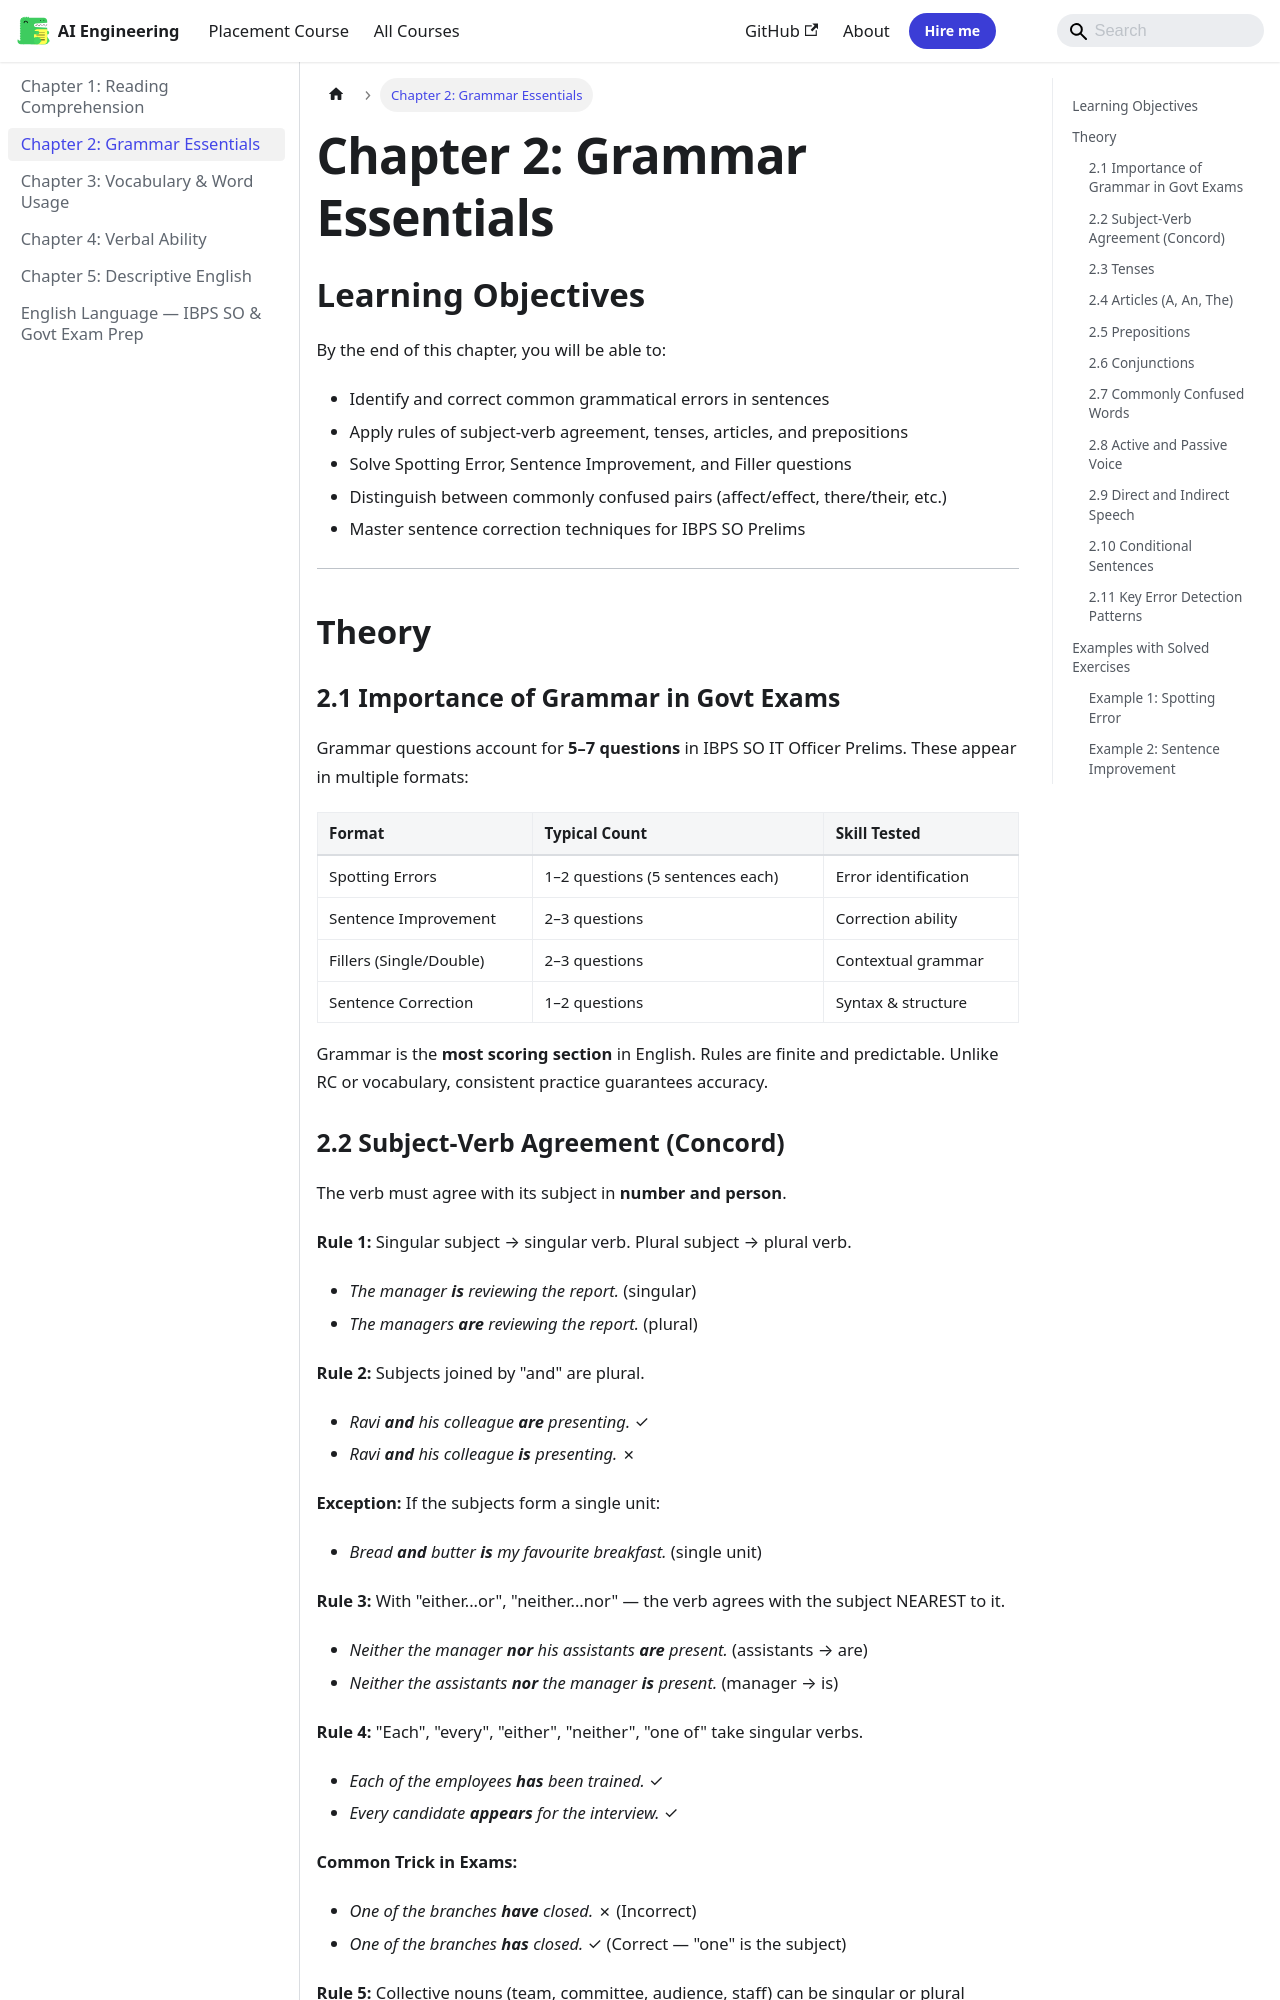

repository: Raushan666java/ai-engineering-journey · page: english-language/02-grammar-essentials/index.html · generator: mkdocs

---
description: "Exam Tip: In Spotting Error questions, check if the voice is appropriate for the context. If the doer of the action is unclear or unimportant, passive"
---

# Chapter 2: Grammar Essentials

## Learning Objectives

By the end of this chapter, you will be able to:
- Identify and correct common grammatical errors in sentences
- Apply rules of subject-verb agreement, tenses, articles, and prepositions
- Solve Spotting Error, Sentence Improvement, and Filler questions
- Distinguish between commonly confused pairs (affect/effect, there/their, etc.)
- Master sentence correction techniques for IBPS SO Prelims
---

## Theory

### 2.1 Importance of Grammar in Govt Exams

Grammar questions account for **5–7 questions** in IBPS SO IT Officer Prelims. These appear in multiple formats:

| Format | Typical Count | Skill Tested |
|--------|---------------|--------------|
| Spotting Errors | 1–2 questions (5 sentences each) | Error identification |
| Sentence Improvement | 2–3 questions | Correction ability |
| Fillers (Single/Double) | 2–3 questions | Contextual grammar |
| Sentence Correction | 1–2 questions | Syntax & structure |

Grammar is the **most scoring section** in English. Rules are finite and predictable. Unlike RC or vocabulary, consistent practice guarantees accuracy.

### 2.2 Subject-Verb Agreement (Concord)

The verb must agree with its subject in **number and person**.

**Rule 1:** Singular subject → singular verb. Plural subject → plural verb.

- *The manager **is** reviewing the report.* (singular)
- *The managers **are** reviewing the report.* (plural)

**Rule 2:** Subjects joined by "and" are plural.
- *Ravi **and** his colleague **are** presenting.* ✓
- *Ravi **and** his colleague **is** presenting.* ✗

**Exception:** If the subjects form a single unit:
- *Bread **and** butter **is** my favourite breakfast.* (single unit)

**Rule 3:** With "either...or", "neither...nor" — the verb agrees with the subject NEAREST to it.
- *Neither the manager **nor** his assistants **are** present.* (assistants → are)
- *Neither the assistants **nor** the manager **is** present.* (manager → is)

**Rule 4:** "Each", "every", "either", "neither", "one of" take singular verbs.
- *Each of the employees **has** been trained.* ✓
- *Every candidate **appears** for the interview.* ✓

**Common Trick in Exams:**
- *One of the branches **have** closed.* ✗ (Incorrect)
- *One of the branches **has** closed.* ✓ (Correct — "one" is the subject)

**Rule 5:** Collective nouns (team, committee, audience, staff) can be singular or plural depending on meaning.
- *The team **is** united.* (team as a single unit)
- *The team **are** divided in their opinions.* (team as individuals)

**Rule 6:** Words like "a number of" take plural; "the number of" takes singular.
- *A number of issues **have** been resolved.* ✓
- *The number of issues **has** decreased.* ✓

**Rule 7:** Amounts, distances, time periods are singular.
- *Five thousand rupees **is** a reasonable price.* ✓
- *Ten kilometres **is** a long distance to walk.* ✓

### 2.3 Tenses
